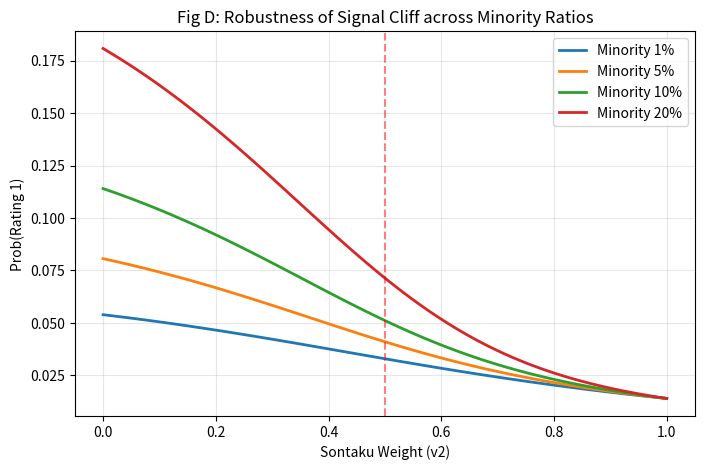
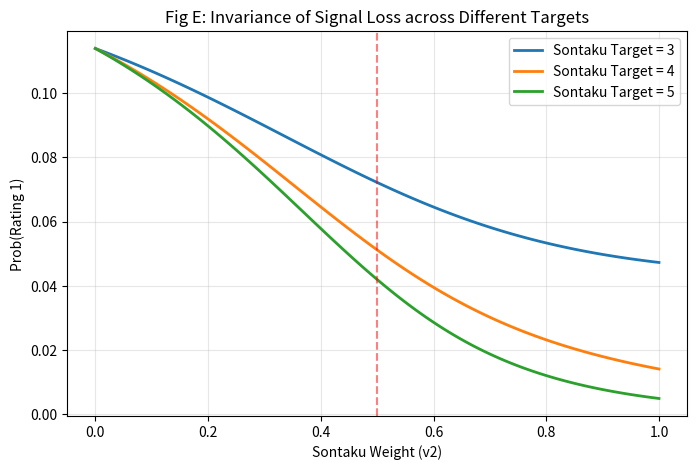
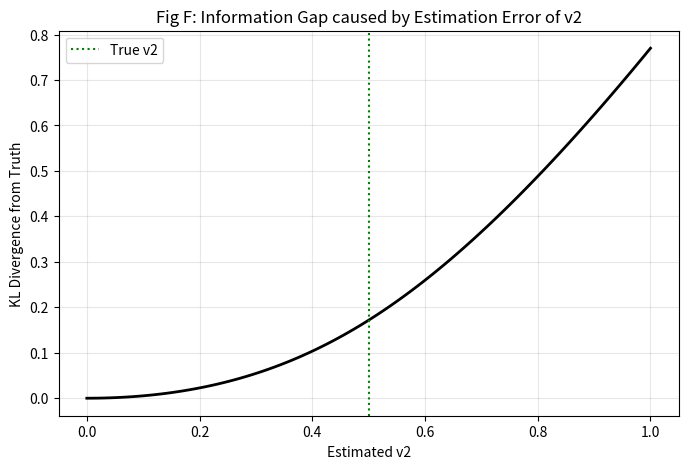

Reproduce these figures in Python, in order.
import numpy as np
import pandas as pd
import matplotlib.pyplot as plt
import shutil
import os

# 出力ディレクトリ作成
output_dir = "final_rigorous_validation"
if os.path.exists(output_dir): shutil.rmtree(output_dir)
os.makedirs(output_dir)

# --- 1. 数理モデル定義 ---
def u_base(i, peak): return 1.0 - 0.25 * np.abs(i - peak)
def softmax(u, beta):
    ex = np.exp(beta * u)
    return ex / np.sum(ex)

def calculate_dist_generic(v2, beta, minority_ratio=0.10, target=4):
    options = np.array([1, 2, 3, 4, 5])
    u_true1, u_true2, u_sont = u_base(options, 1), u_base(options, 3), u_base(options, target)
    p1 = softmax((1 - v2) * u_true1 + v2 * u_sont, beta)
    p2 = softmax((1 - v2) * u_true2 + v2 * u_sont, beta)
    return minority_ratio * p1 + (1 - minority_ratio) * p2

# --- Validation D: Minority Ratio Sensitivity ---
v2_range = np.linspace(0, 1, 100)
ratios = [0.01, 0.05, 0.10, 0.20]
plt.figure(figsize=(8, 5))
for r in ratios:
    probs = [calculate_dist_generic(v, 5.0, minority_ratio=r)[0] for v in v2_range]
    plt.plot(v2_range, probs, label=f'Minority {int(r*100)}%', linewidth=2)
plt.axvline(x=0.5, color='red', linestyle='--', alpha=0.5)
plt.title("Fig D: Robustness of Signal Cliff across Minority Ratios", fontsize=12)
plt.xlabel("Sontaku Weight (v2)"); plt.ylabel("Prob(Rating 1)"); plt.legend(); plt.grid(True, alpha=0.3)
plt.savefig(f"{output_dir}/fig_D_minority_sensitivity.png", dpi=300); plt.close()

# --- Validation E: Target Sensitivity ---
targets = [3, 4, 5]
plt.figure(figsize=(8, 5))
for t in targets:
    probs = [calculate_dist_generic(v, 5.0, target=t)[0] for v in v2_range]
    plt.plot(v2_range, probs, label=f'Sontaku Target = {t}', linewidth=2)
plt.axvline(x=0.5, color='red', linestyle='--', alpha=0.5)
plt.title("Fig E: Invariance of Signal Loss across Different Targets", fontsize=12)
plt.xlabel("Sontaku Weight (v2)"); plt.ylabel("Prob(Rating 1)"); plt.legend(); plt.grid(True, alpha=0.3)
plt.savefig(f"{output_dir}/fig_E_target_sensitivity.png", dpi=300); plt.close()

# --- Validation F: The Recovery Paradox ---
v2_true = 0.5; beta = 5.0
p_true = calculate_dist_generic(0, beta)
v2_ests = np.linspace(0, 1, 100)
errors = [np.sum(p_true * np.log((p_true + 1e-10) / (calculate_dist_generic(ve, beta) + 1e-10))) for ve in v2_ests]
plt.figure(figsize=(8, 5))
plt.plot(v2_ests, errors, color='black', linewidth=2)
plt.axvline(x=v2_true, color='green', linestyle=':', label='True v2')
plt.title("Fig F: Information Gap caused by Estimation Error of v2", fontsize=12)
plt.xlabel("Estimated v2"); plt.ylabel("KL Divergence from Truth"); plt.legend(); plt.grid(True, alpha=0.3)
plt.savefig(f"{output_dir}/fig_F_recovery_paradox.png", dpi=300); plt.close()

# --- CSV保存 & ZIP化 ---
pd.DataFrame({'v2': v2_range, 'Error': errors}).to_csv(f"{output_dir}/data_F_recovery.csv", index=False)
shutil.make_archive("rigorous_robustness_archive", 'zip', output_dir)
print("✅ Done. 'rigorous_robustness_archive.zip' is created.")

# Colabで実行中の場合は以下でダウンロード可能
# from google.colab import files
# files.download("rigorous_robustness_archive.zip")
